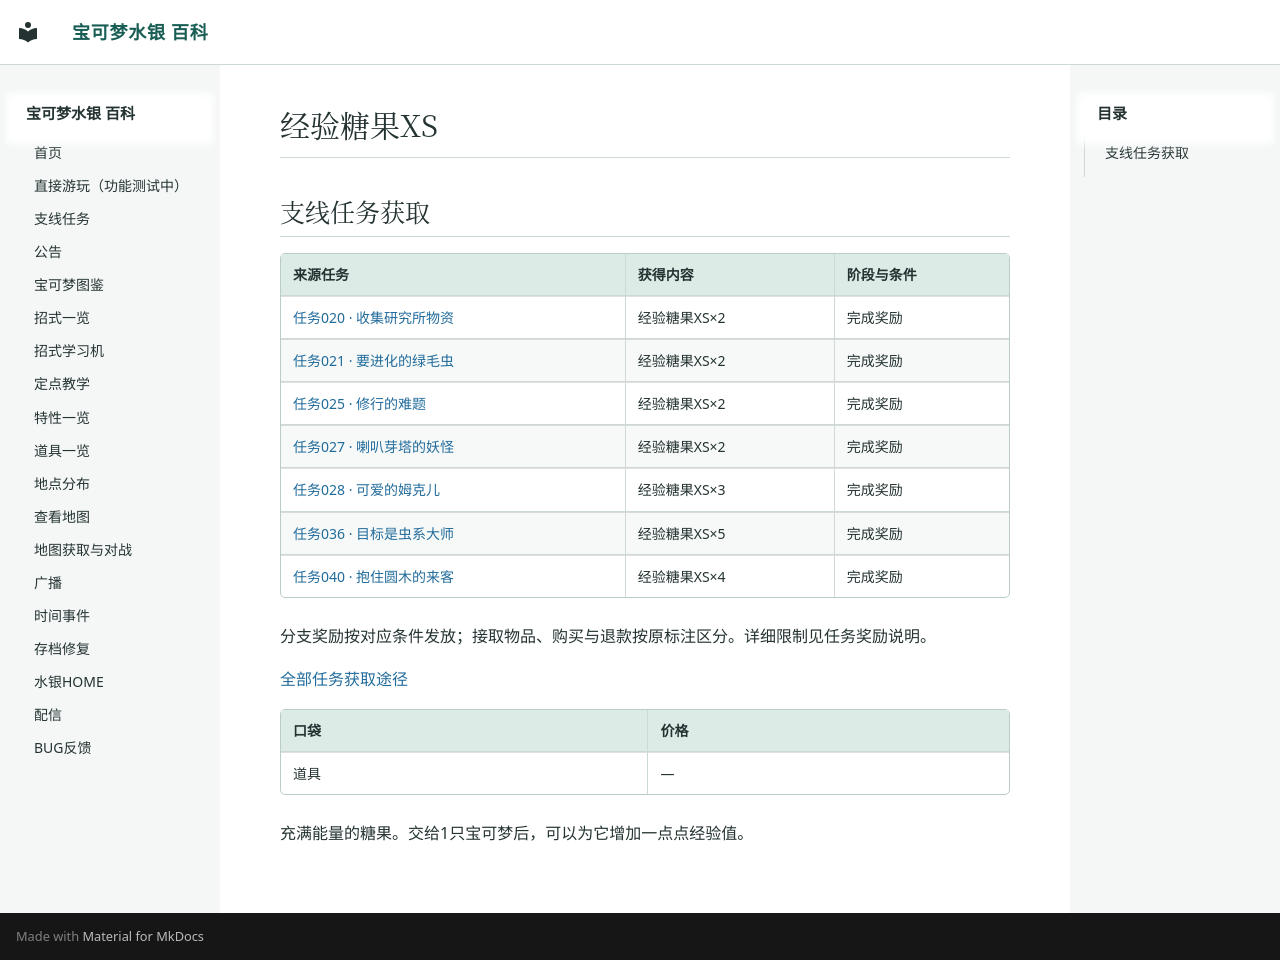

repository: Sum-Light/azoth-wiki · page: items/0536_经验糖果XS/index.html · generator: mkdocs

# 经验糖果XS

<!-- sidequest-acquisition:start -->

## 支线任务获取 {#sidequest-acquisition}

| 来源任务 | 获得内容 | 阶段与条件 |
|---|---|---|
| [任务020 · 收集研究所物资](../sidequests/020.md#rewards) | 经验糖果XS×2 | 完成奖励 |
| [任务021 · 要进化的绿毛虫](../sidequests/021.md#rewards) | 经验糖果XS×2 | 完成奖励 |
| [任务025 · 修行的难题](../sidequests/025.md#rewards) | 经验糖果XS×2 | 完成奖励 |
| [任务027 · 喇叭芽塔的妖怪](../sidequests/027.md#rewards) | 经验糖果XS×2 | 完成奖励 |
| [任务028 · 可爱的姆克儿](../sidequests/028.md#rewards) | 经验糖果XS×3 | 完成奖励 |
| [任务036 · 目标是虫系大师](../sidequests/036.md#rewards) | 经验糖果XS×5 | 完成奖励 |
| [任务040 · 抱住圆木的来客](../sidequests/040.md#rewards) | 经验糖果XS×4 | 完成奖励 |

分支奖励按对应条件发放；接取物品、购买与退款按原标注区分。详细限制见任务奖励说明。

[全部任务获取途径](../sidequests/rewards.md#items-536)

<!-- sidequest-acquisition:end -->

| 口袋 | 价格 |
|---|---|
| 道具 | — |

充满能量的糖果。交给1只宝可梦后，可以为它增加一点点经验值。
